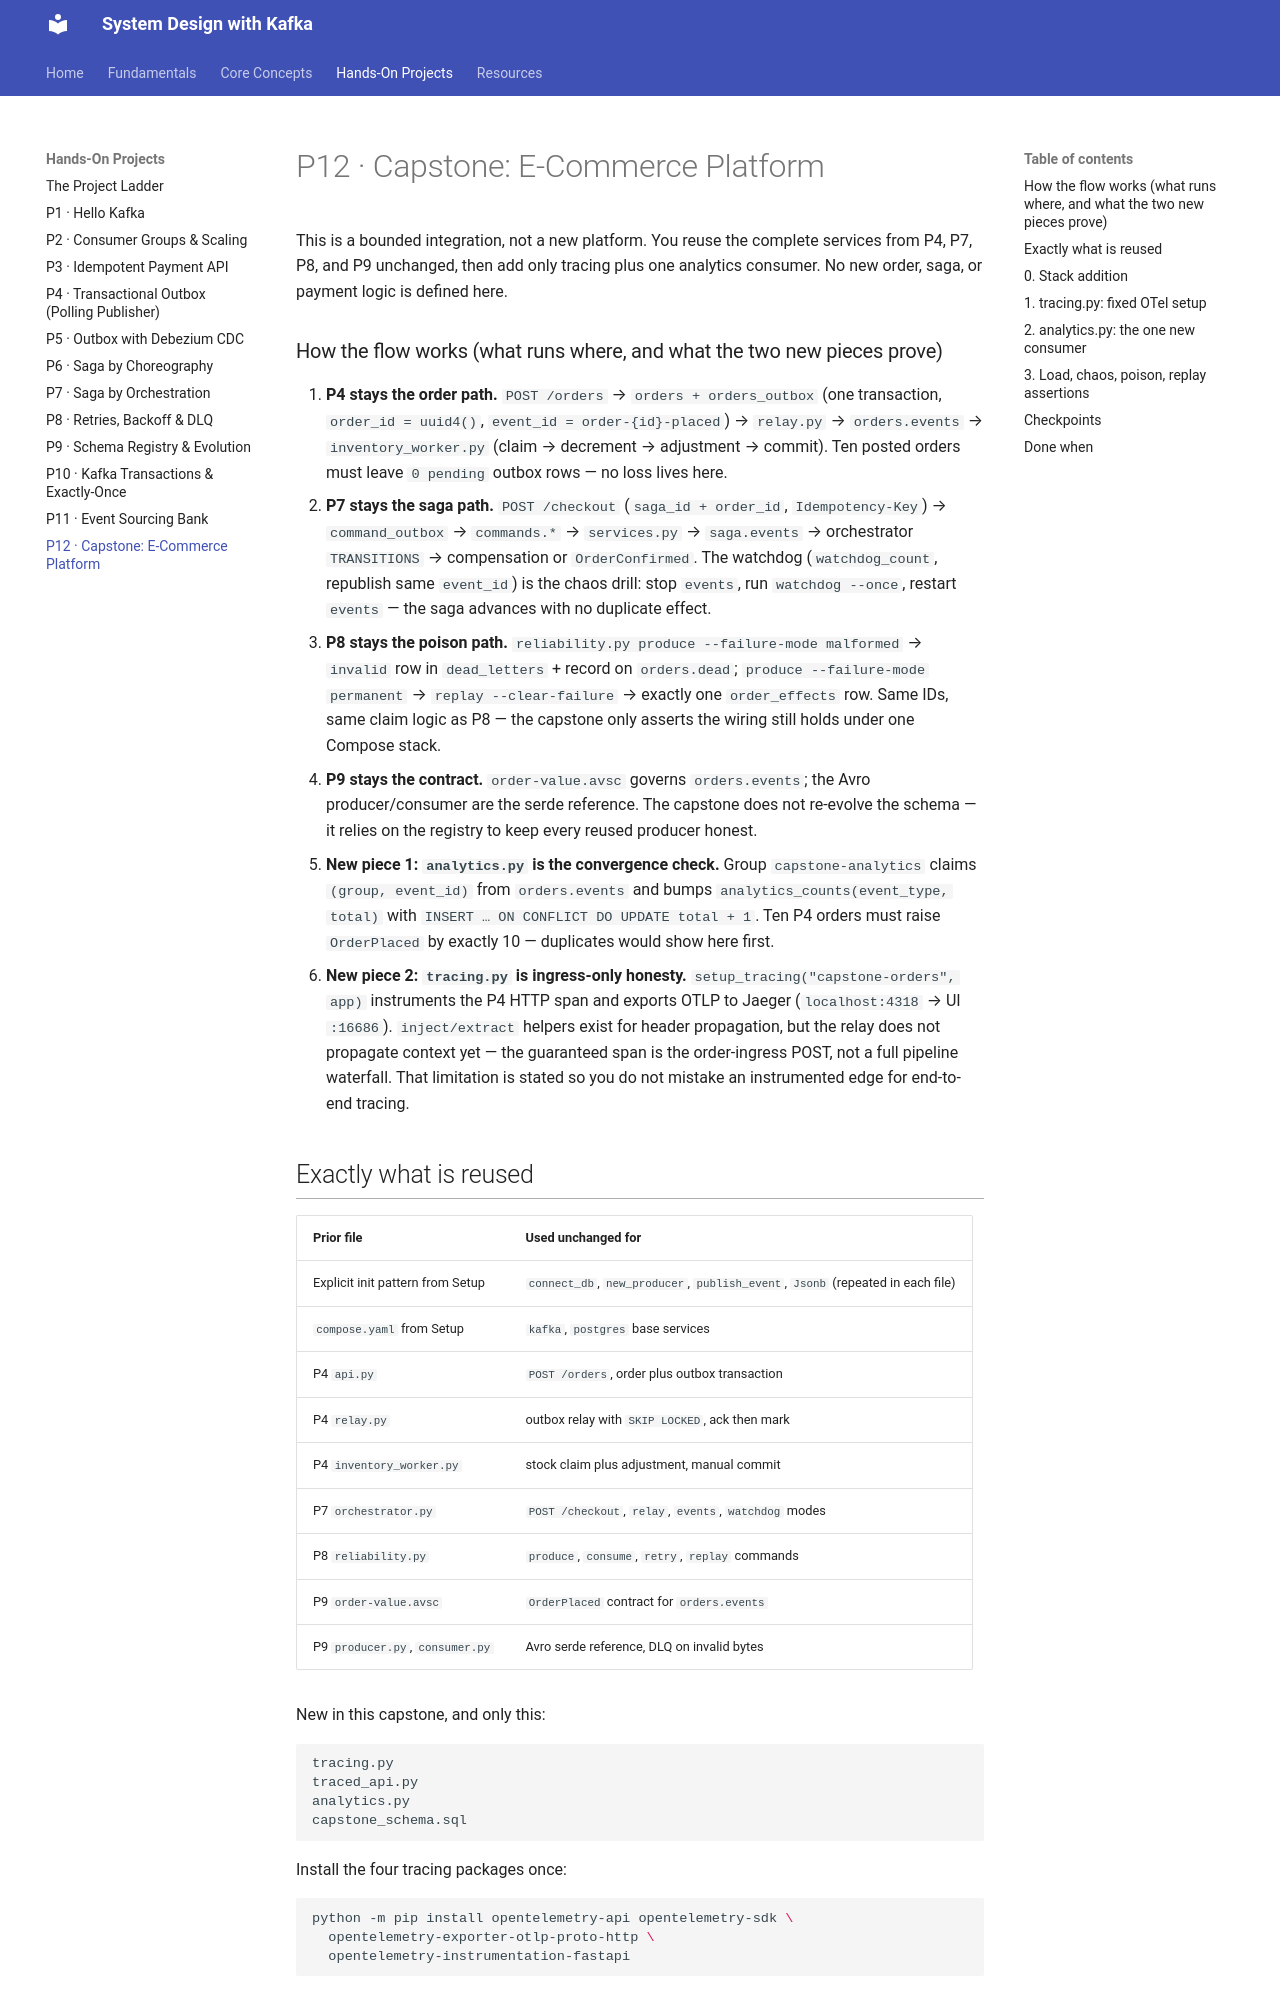

repository: dineshpabbi10/system-design-handson · page: 03-projects/p12-capstone/index.html · generator: mkdocs

# P12 · Capstone: E-Commerce Platform

This is a bounded integration, not a new platform. You reuse the complete
services from P4, P7, P8, and P9 unchanged, then add only tracing plus one
analytics consumer. No new order, saga, or payment logic is defined here.

### How the flow works (what runs where, and what the two new pieces prove)

1. **P4 stays the order path.** `POST /orders` → `orders + orders_outbox` (one transaction, `order_id = uuid4()`, `event_id = order-{id}-placed`) → `relay.py` → `orders.events` → `inventory_worker.py` (claim → decrement → adjustment → commit). Ten posted orders must leave `0 pending` outbox rows — no loss lives here.
2. **P7 stays the saga path.** `POST /checkout` (`saga_id + order_id`, `Idempotency-Key`) → `command_outbox` → `commands.*` → `services.py` → `saga.events` → orchestrator `TRANSITIONS` → compensation or `OrderConfirmed`. The watchdog (`watchdog_count`, republish same `event_id`) is the chaos drill: stop `events`, run `watchdog --once`, restart `events` — the saga advances with no duplicate effect.
3. **P8 stays the poison path.** `reliability.py produce --failure-mode malformed` → `invalid` row in `dead_letters` + record on `orders.dead`; `produce --failure-mode permanent` → `replay --clear-failure` → exactly one `order_effects` row. Same IDs, same claim logic as P8 — the capstone only asserts the wiring still holds under one Compose stack.
4. **P9 stays the contract.** `order-value.avsc` governs `orders.events`; the Avro producer/consumer are the serde reference. The capstone does not re-evolve the schema — it relies on the registry to keep every reused producer honest.
5. **New piece 1: `analytics.py` is the convergence check.** Group `capstone-analytics` claims `(group, event_id)` from `orders.events` and bumps `analytics_counts(event_type, total)` with `INSERT … ON CONFLICT DO UPDATE total + 1`. Ten P4 orders must raise `OrderPlaced` by exactly 10 — duplicates would show here first.
6. **New piece 2: `tracing.py` is ingress-only honesty.** `setup_tracing("capstone-orders", app)` instruments the P4 HTTP span and exports OTLP to Jaeger (`localhost:4318` → UI `:16686`). `inject/extract` helpers exist for header propagation, but the relay does not propagate context yet — the guaranteed span is the order-ingress POST, not a full pipeline waterfall. That limitation is stated so you do not mistake an instrumented edge for end-to-end tracing.

## Exactly what is reused

| Prior file | Used unchanged for |
|------------|-------------------|
| Explicit init pattern from Setup | `connect_db`, `new_producer`, `publish_event`, `Jsonb` (repeated in each file) |
| `compose.yaml` from Setup | `kafka`, `postgres` base services |
| P4 `api.py` | `POST /orders`, order plus outbox transaction |
| P4 `relay.py` | outbox relay with `SKIP LOCKED`, ack then mark |
| P4 `inventory_worker.py` | stock claim plus adjustment, manual commit |
| P7 `orchestrator.py` | `POST /checkout`, `relay`, `events`, `watchdog` modes |
| P8 `reliability.py` | `produce`, `consume`, `retry`, `replay` commands |
| P9 `order-value.avsc` | `OrderPlaced` contract for `orders.events` |
| P9 `producer.py`, `consumer.py` | Avro serde reference, DLQ on invalid bytes |

New in this capstone, and only this:

```text
tracing.py
traced_api.py
analytics.py
capstone_schema.sql
```

Install the four tracing packages once:

```bash
python -m pip install opentelemetry-api opentelemetry-sdk \
  opentelemetry-exporter-otlp-proto-http \
  opentelemetry-instrumentation-fastapi
```
